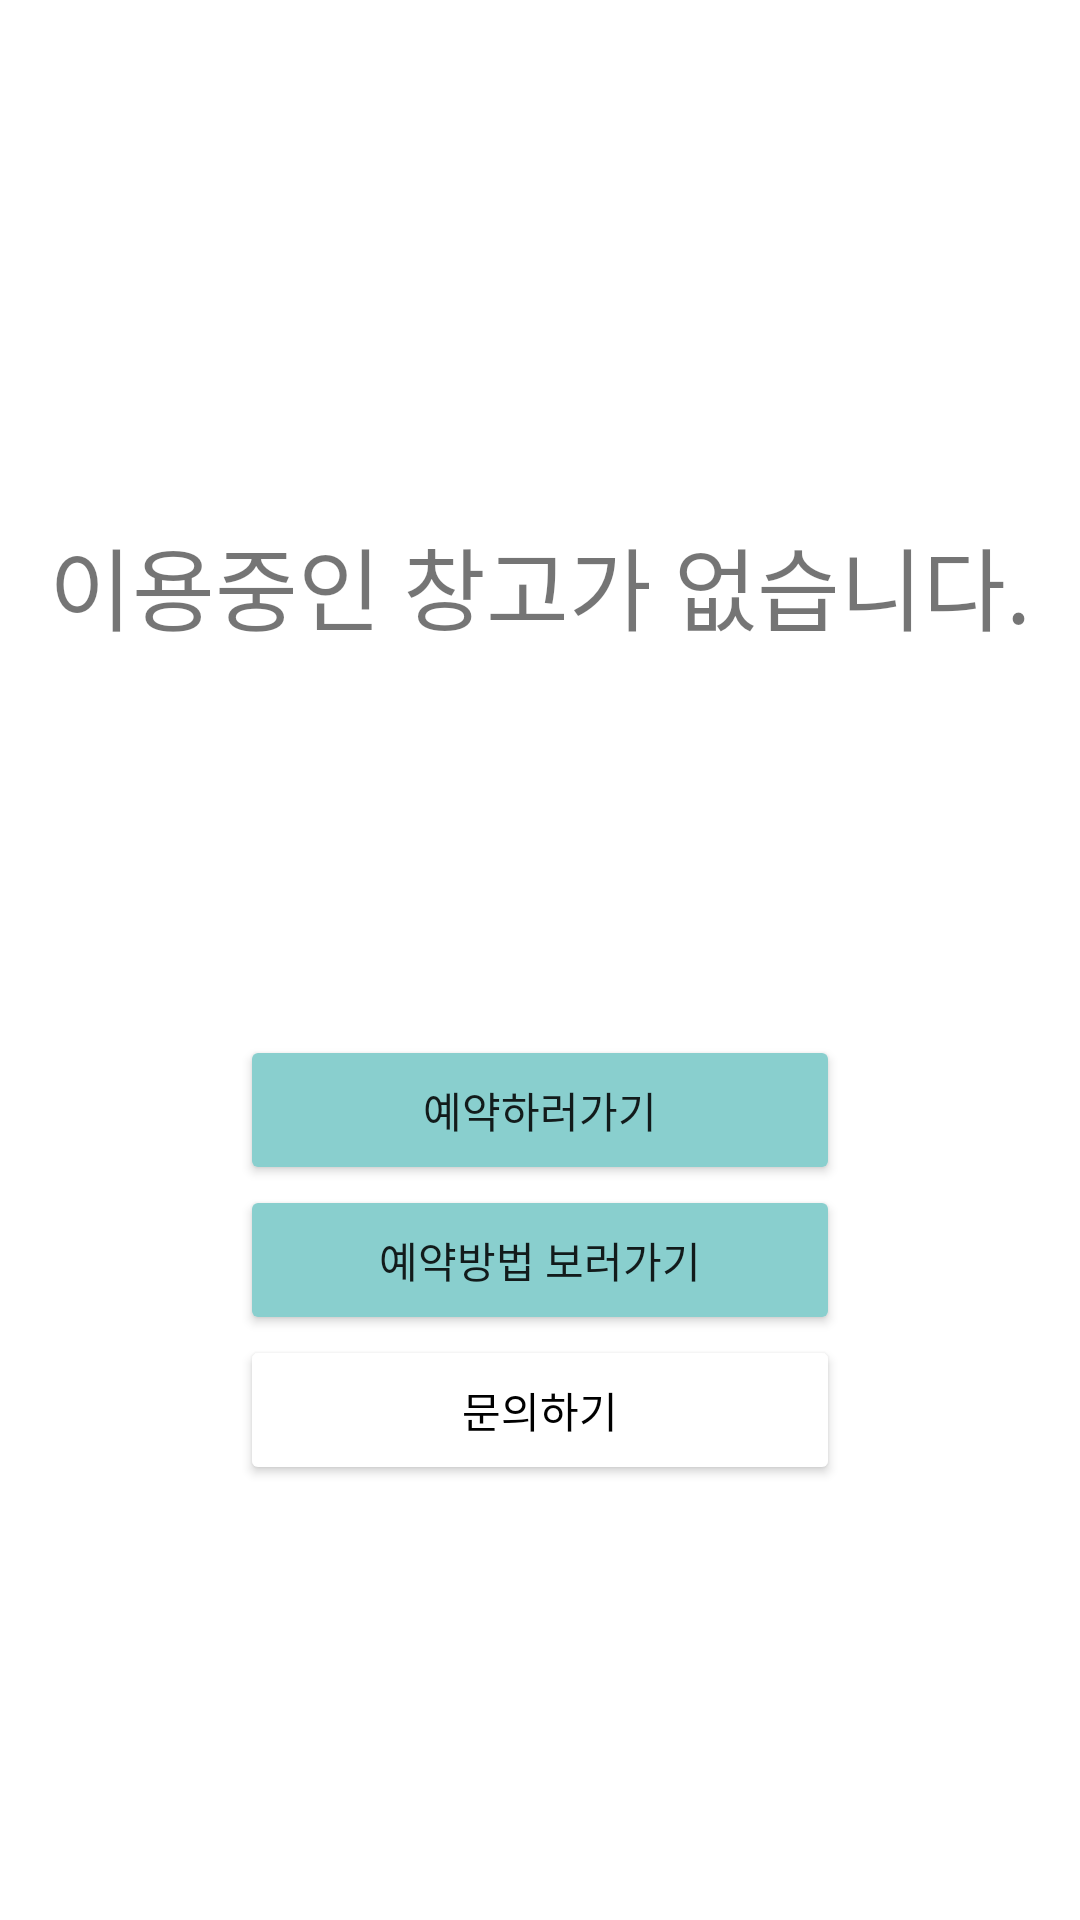

Produce the Android XML layout that renders to this screen, including the resource entries it uses.
<!-- AndroidManifest.xml: application theme Theme.AppCompat.Light.NoActionBar -->
<!-- res/layout/frag_emptystorage.xml -->
<?xml version="1.0" encoding="utf-8"?>
<LinearLayout
    xmlns:android="http://schemas.android.com/apk/res/android"
    android:layout_width="match_parent"
    android:layout_height="match_parent"
    android:orientation="vertical"
    android:background="#fff">

    <TextView
        android:layout_width="match_parent"
        android:layout_height="300dp"
        android:text="이용중인 창고가 없습니다."
        android:gravity="center_vertical|center"
        android:textSize="30dp"
        android:layout_marginTop="45dp"/>

    <Button
        android:layout_width="200dp"
        android:layout_height="50dp"
        android:text="예약하러가기"
        android:layout_gravity="center"
        android:backgroundTint="#89CFCE"/>
    <Button
        android:layout_width="200dp"
        android:layout_height="50dp"
        android:text="예약방법 보러가기"
        android:layout_gravity="center"
        android:backgroundTint="#89CFCE"/>
    <Button
        android:layout_width="200dp"
        android:layout_height="50dp"
        android:backgroundTint="#ffffff"
        android:layout_gravity="center"
        android:text="문의하기"
        android:textColor="#000000"/>

</LinearLayout>
<!-- resources referenced by this layout -->
<resources>

</resources>
